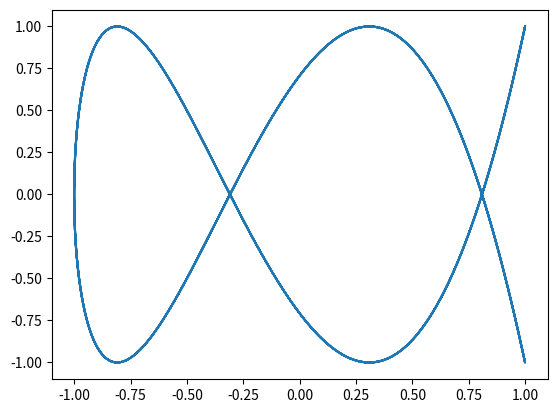

Reproduce this figure in Python.
from matplotlib import pyplot as plot
import numpy as np


def wykres1():
    X = np.linspace(0, 5, 100)
    Y = X

    Y1 = [int(x) for x in X]
    Y2 = np.round(X)
    Y3 = np.ceil(X)

    plot.plot(X, Y, label=rf"$y=x$")
    plot.plot(X, Y1, label=rf"$y=int(x)$")
    plot.plot(X, Y2, label=rf"$y=round(x)$")
    plot.plot(X, Y3, label=rf"$y=ceil(x)$")

    plot.legend()
    plot.show()


def wykres2():
    t = np.linspace(0, np.pi, 100)

    X = np.sin(t)
    Y = np.cos(t)

    plot.plot(X, Y)
    plot.show()


def wykres3(plot_range: np.ndarray):
    for range in plot_range:
        t_max = 0.2 * range * np.pi
        a = 0.5 * range

        t = np.linspace(0, t_max, 1000)

        r = a * t

        X = r * np.sin(t)
        Y = r * np.cos(t)

        plot.plot(X, Y)

    plot.show()


def wykres4():
    t = np.linspace(0, 100 * np.pi, 1000)

    X = np.sin(t)
    Y = np.cos(2 * t)

    plot.plot(X, Y)
    plot.show()


def wykres5(d=np.pi / 2.0, A=1.0, B=1.0, a=1, b=2):
    t = np.linspace(-2 * np.pi, 2 * np.pi, 10000)

    X = A * np.sin(a * t + d)
    Y = B * np.cos(b * t)

    plot.plot(X, Y)
    plot.show()


if __name__ == "__main__":
    # wykres3(np.arange(1, 10))
    # wykres4()
    wykres5(a=2, b=5)
